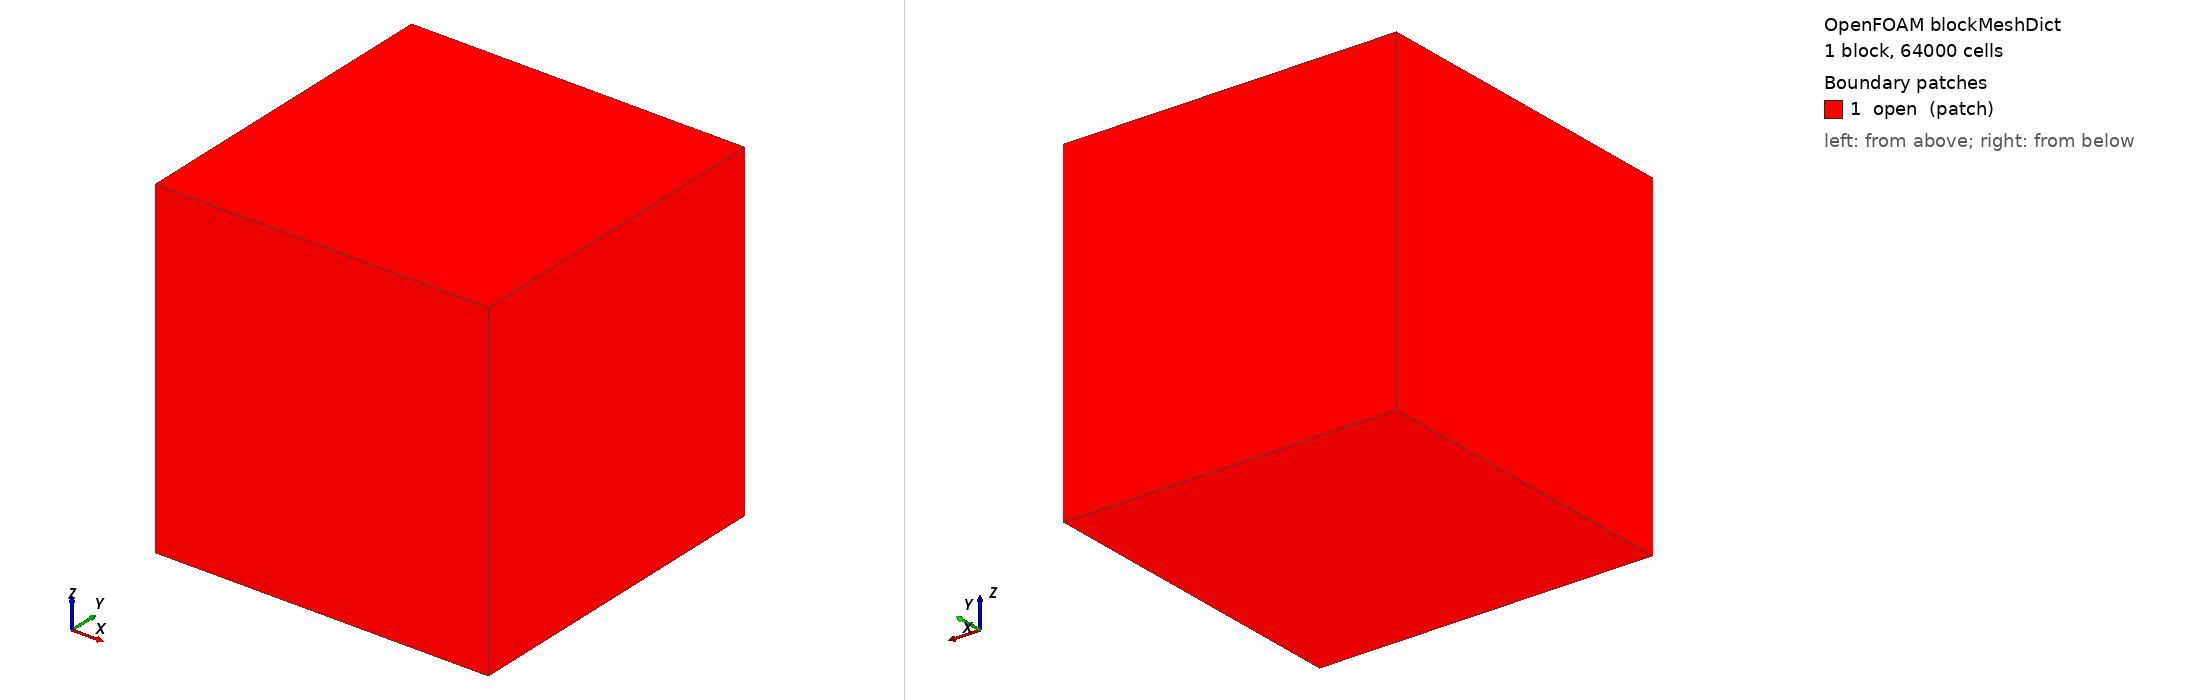

OpenFOAM case: the mesh blockMesh builds from blockMeshDict, 1 block(s), 64000 cells. Boundary patches (legend numbers): 1 open (patch). Left view from above one corner, right view from below the opposite corner. Boundary conditions: 5 field file(s) under 0/ or 0.orig/; 1 of 1 drawn patches have an entry in a shipped field file.

=== system/blockMeshDict ===
/*--------------------------------*- C++ -*----------------------------------*\
| =========                 |                                                 |
| \\      /  F ield         | OpenFOAM: The Open Source CFD Toolbox           |
|  \\    /   O peration     | Version:                                        |
|   \\  /    A nd           | Web:      www.OpenFOAM.org                      |
|    \\/     M anipulation  |                                                 |
\*---------------------------------------------------------------------------*/
FoamFile
{
    version     2.0;
    format      ascii;
    class       dictionary;
    object      blockMeshDict;
}
// * * * * * * * * * * * * * * * * * * * * * * * * * * * * * * * * * * * * * //

convertToMeters 1;

boxWidth    10.0;
boxHeight   10.0;
boxDepth    10.0;

Nx          40;
Ny          40;
Nz          40;

box0Nx      $Nx;
box0Ny      $Ny;
box0Nz      $Nz;

//box0
box0x0      #calc "- 0.5 * $boxWidth";
box0y0      #calc "- 0.5 * $boxHeight";
box0z0      #calc "- 0.5 * $boxDepth";

box0x1      #calc "0.5 * $boxWidth";
box0y1      #calc "- 0.5 * $boxHeight";
box0z1      #calc "- 0.5 * $boxDepth";

box0x2      #calc "0.5 * $boxWidth";
box0y2      #calc "0.5 * $boxHeight";
box0z2      #calc "- 0.5 * $boxDepth";

box0x3      #calc "- 0.5 * $boxWidth";
box0y3      #calc "0.5 * $boxHeight";
box0z3      #calc "- 0.5 * $boxDepth";

box0x4      #calc "- 0.5 * $boxWidth";
box0y4      #calc "- 0.5 * $boxHeight";
box0z4      #calc "0.5 * $boxDepth";

box0x5      #calc "0.5 * $boxWidth";
box0y5      #calc "- 0.5 * $boxHeight";
box0z5      #calc "0.5 * $boxDepth";

box0x6      #calc "0.5 * $boxWidth";
box0y6      #calc "0.5 * $boxHeight";
box0z6      #calc "0.5 * $boxDepth";

box0x7      #calc "- 0.5 * $boxWidth";
box0y7      #calc "0.5 * $boxHeight";
box0z7      #calc "0.5 * $boxDepth";

vertices
(
    //box0
    ($box0x0 $box0y0 $box0z0)
    ($box0x1 $box0y1 $box0z1)
    ($box0x2 $box0y2 $box0z2)
    ($box0x3 $box0y3 $box0z3)
    ($box0x4 $box0y4 $box0z4)
    ($box0x5 $box0y5 $box0z5)
    ($box0x6 $box0y6 $box0z6)
    ($box0x7 $box0y7 $box0z7)
);

blocks
(
    hex (0 1 2 3 4 5 6 7) ($box0Nx $box0Ny $box0Nz) simpleGrading (1 1 1)
);

edges
(
);

boundary
(
    open
    {
        type patch;
        faces
        (
            (0 1 2 3)
            (4 7 6 5)
            (0 3 7 4)
            (0 4 5 1)
            (1 5 6 2)
            (3 2 6 7)
        );
    }
);

mergePatchPairs
(
);

// ************************************************************************* //


=== system/controlDict ===
/*--------------------------------*- C++ -*----------------------------------*\
| =========                 |                                                 |
| \\      /  F ield         | OpenFOAM: The Open Source CFD Toolbox           |
|  \\    /   O peration     | Version:                                        |
|   \\  /    A nd           | Web:      www.OpenFOAM.org                      |
|    \\/     M anipulation  |                                                 |
\*---------------------------------------------------------------------------*/
FoamFile
{
    version     2.0;
    format      ascii;
    class       dictionary;
    location    "system";
    object      controlDict;
}
// * * * * * * * * * * * * * * * * * * * * * * * * * * * * * * * * * * * * * //



application         interFoam;

startFrom           latestTime;

startTime           0;

stopAt              endTime;

endTime             1.0;

deltaT              1e-8;

writeControl        adjustableRunTime;

// writeControl        timeStep;

writeInterval       0.1;

// writeInterval       1;

purgeWrite          0;

writeFormat         ascii;

writePrecision      10;

writeCompression    uncompressed;

timeFormat          general;

timePrecision       10;

runTimeModifiable   yes;

adjustTimeStep      yes;

maxCo               0.1;
maxAlphaCo          0.1;

maxDeltaT           $writeInterval;

libs (
    "libOpenFOAM.so"
);

functions
{
    #includeFunc    residuals(alpha.phase1, p_rgh, U)
    #includeFunc    patchFlowRate(patch=open)
    #includeFunc    cellMaxMag(U)

    processorField1
    {
        type            processorField;
        libs            ("libfieldFunctionObjects.so");
        writeControl    writeTime;
        writeInterval   1;
    }

//     massOfGas
//     {
//         type            volFieldValue;
//         libs            ("libfieldFunctionObjects.so");
//         log             true;
//         writeControl    writeTime;
//         writeFields     false;
//         regionType      all;
//         operation       volIntegrate;
// 
//         fields
//         (
//             rho
//         );
//     }
    /*CodeStream section*/
//     #include        "inputOutputMassFlowLUFO"
//     #include        "bubbleRadiusLUFO"
//     #include        "bubbleMassConservationLUFO"
//     #include        "centerOfMassLUFO"
};

OptimisationSwitches
{
    // On NFS mounted file system: maximum wait for files to appear/get
    // updated. Set to 0 on distributed case.
    fileModificationSkew 10;

    //- Modification checking:
    //  - timeStamp         : use modification time on file
    //  - inotify           : use inotify framework
    //  - timeStampMaster   : do time stamp (and file reading) only on master.
    //  - inotifyMaster     : do inotify (and file reading) only on master.
    fileModificationChecking timeStampMaster;

    //- Parallel IO file handler
    //  uncollated (default), collated or masterUncollated
    fileHandler uncollated;

    //- collated: thread buffer size for queued file writes.
    //  If set to 0 or not sufficient for the file size threading is not used.
    //  Default: 2e9
    maxThreadFileBufferSize 2e9;

    //- masterUncollated: non-blocking buffer size.
    //  If the file exceeds this buffer size scheduled transfer is used.
    //  Default: 2e9
    maxMasterFileBufferSize 2e9;

    commsType       nonBlocking; // scheduled; // blocking;
    floatTransfer   0;
    nProcsSimpleSum 0;

    // Force dumping (at next timestep) upon signal (-1 to disable)
    writeNowSignal              -1; // 10;

    // Force dumping (at next timestep) upon signal (-1 to disable) and exit
    stopAtWriteNowSignal        -1;
}


// ************************************************************************* //


=== 0.orig/T ===
/*--------------------------------*- C++ -*----------------------------------*\
  =========                 |
  \\      /  F ield         | OpenFOAM: The Open Source CFD Toolbox
   \\    /   O peration     | Website:  https://openfoam.org
    \\  /    A nd           | Version:  9
     \\/     M anipulation  |
\*---------------------------------------------------------------------------*/
FoamFile
{
    format      ascii;
    class       volScalarField;
    location    "0";
    object      T;
}
// * * * * * * * * * * * * * * * * * * * * * * * * * * * * * * * * * * * * * //

dimensions      [0 0 0 1 0 0 0];

internalField   uniform 300;

boundaryField
{
    //- Set patchGroups for constraint patches
    #includeEtc "caseDicts/setConstraintTypes"

    open
    {
        type            fixedValue;
        value           uniform 300;
    }
}

// ************************************************************************* //


=== 0.orig/U ===
/*--------------------------------*- C++ -*----------------------------------*\
  =========                 |
  \\      /  F ield         | OpenFOAM: The Open Source CFD Toolbox
   \\    /   O peration     | Website:  https://openfoam.org
    \\  /    A nd           | Version:  9
     \\/     M anipulation  |
\*---------------------------------------------------------------------------*/
FoamFile
{
    format      ascii;
    class       volVectorField;
    location    "0";
    object      U;
}
// * * * * * * * * * * * * * * * * * * * * * * * * * * * * * * * * * * * * * //

dimensions      [0 1 -1 0 0 0 0];

internalField   uniform (0 0 0);

boundaryField
{
    //- Set patchGroups for constraint patches
    #includeEtc "caseDicts/setConstraintTypes"

    open
    {
//         type            zeroGradient;
        type            noSlip;
//         type            pressureInletOutletVelocity;
//         phi             phi;
//         tangentialVelocity (0 0 0);
//         value           uniform (0 0 0);
//         type            pressureNormalInletOutletVelocity;
//         phi             phi;
//         rho             rho;
//         value           uniform (0 0 0);
    }
}

// ************************************************************************* //


=== 0.orig/alpha.phase1 ===
/*--------------------------------*- C++ -*----------------------------------*\
  =========                 |
  \\      /  F ield         | OpenFOAM: The Open Source CFD Toolbox
   \\    /   O peration     | Website:  https://openfoam.org
    \\  /    A nd           | Version:  9
     \\/     M anipulation  |
\*---------------------------------------------------------------------------*/
FoamFile
{
    format      ascii;
    class       volScalarField;
    location    "0";
    object      alpha.phase1;
}
// * * * * * * * * * * * * * * * * * * * * * * * * * * * * * * * * * * * * * //

dimensions      [0 0 0 0 0 0 0];

internalField   uniform 0;

boundaryField
{
    //- Set patchGroups for constraint patches
    #includeEtc "caseDicts/setConstraintTypes"

    open
    {
        type            zeroGradient;
    }
}


// ************************************************************************* //


=== 0.orig/p ===
/*--------------------------------*- C++ -*----------------------------------*\
  =========                 |
  \\      /  F ield         | OpenFOAM: The Open Source CFD Toolbox
   \\    /   O peration     | Website:  https://openfoam.org
    \\  /    A nd           | Version:  9
     \\/     M anipulation  |
\*---------------------------------------------------------------------------*/
FoamFile
{
    format      ascii;
    class       volScalarField;
    location    "0";
    object      p;
}
// * * * * * * * * * * * * * * * * * * * * * * * * * * * * * * * * * * * * * //

dimensions      [1 -1 -2 0 0 0 0];

internalField   uniform 1e5;

boundaryField
{
    //- Set patchGroups for constraint patches
    #includeEtc "caseDicts/setConstraintTypes"

    open
    {
//         type            fixedValue;
//         value           $internalField;
//         type            totalPressure;
//         rho             thermo:rho;
//         p0              uniform 0;
        type            fixedFluxPressure;
        value           $internalField;
    }
}

// ************************************************************************* //


=== 0.orig/p_rgh ===
/*--------------------------------*- C++ -*----------------------------------*\
  =========                 |
  \\      /  F ield         | OpenFOAM: The Open Source CFD Toolbox
   \\    /   O peration     | Website:  https://openfoam.org
    \\  /    A nd           | Version:  9
     \\/     M anipulation  |
\*---------------------------------------------------------------------------*/
FoamFile
{
    format      ascii;
    class       volScalarField;
    location    "0";
    object      p_rgh;
}
// * * * * * * * * * * * * * * * * * * * * * * * * * * * * * * * * * * * * * //

dimensions      [1 -1 -2 0 0 0 0];

internalField   uniform 0;

boundaryField
{
    //- Set patchGroups for constraint patches
    #includeEtc "caseDicts/setConstraintTypes"

    open
    {
//         type            fixedValue;
//         value           $internalField;
//         type            totalPressure;
//         p0              uniform 0;
        type            fixedFluxPressure;
        value           uniform 0;
    }
}


// ************************************************************************* //
